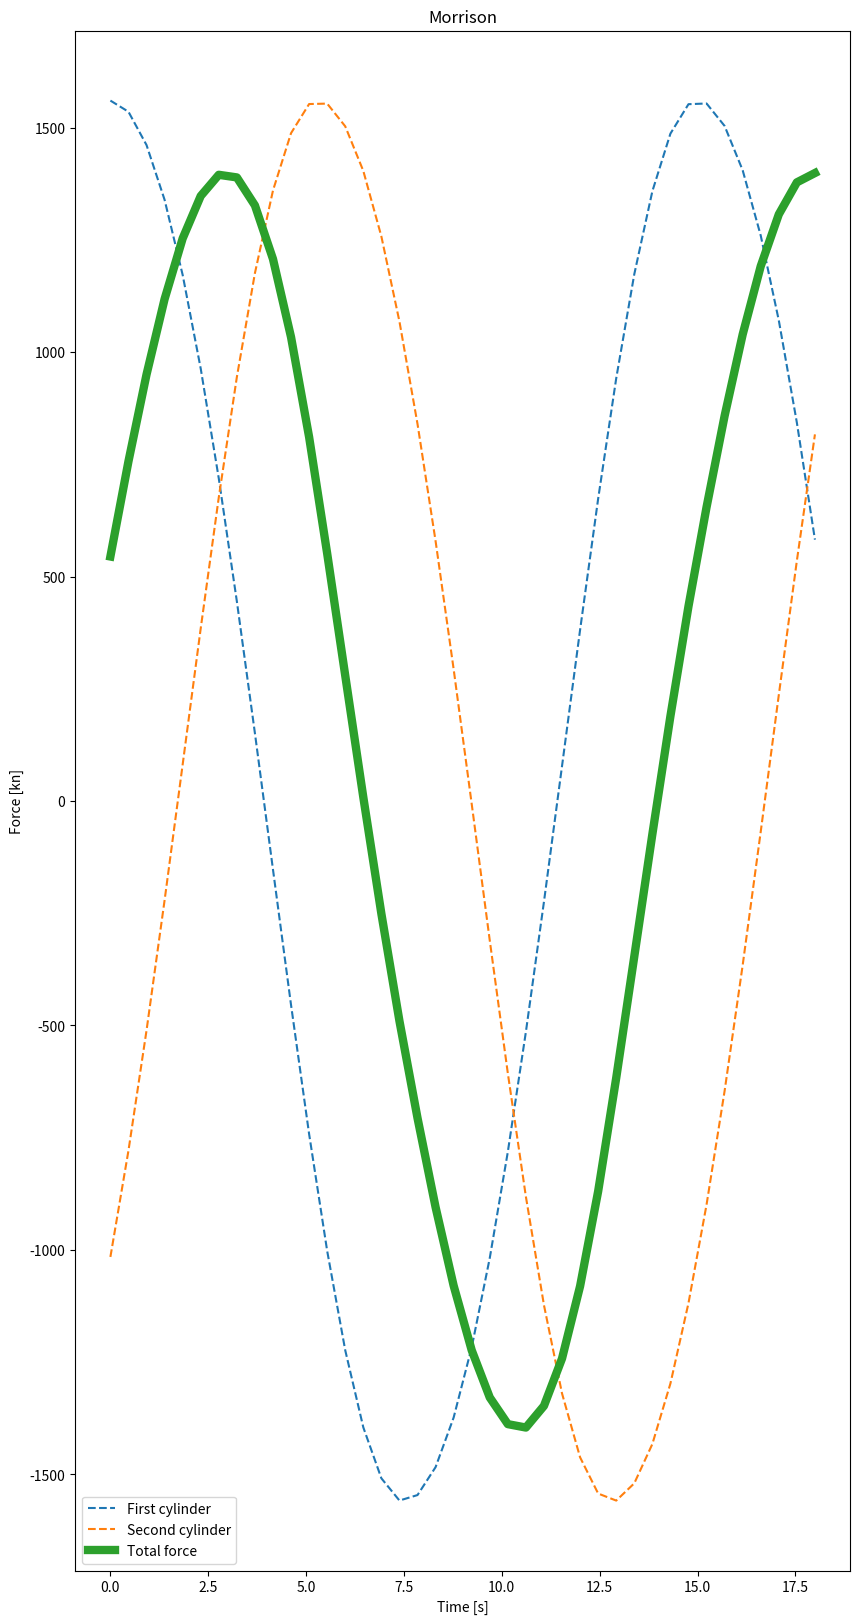

The matplotlib source for this figure:
import numpy as np
from numpy import pi as PI
import matplotlib.pyplot as plt


dt = np.linspace(0, 18, 40, endpoint=True)
phase = 2.22
func1 = 1.56e3 * np.cos(0.419*dt)       + 0.114e3 * abs(np.sin(0.419*dt))       * np.sin(0.419*dt)        # kN
func2 = 1.56e3 * np.cos(0.419*dt-phase) + 0.114e3 * abs(np.sin(0.419*dt-phase)) * np.sin(0.419*dt-phase)  # kN

fig, ax = plt.subplots(sharex='all', figsize=(10, 20))
ax.set(title="Morrison", ylabel="Force [kn]", xlabel="Time [s]")

ax.plot(dt, func1, label="First cylinder", linestyle="--")
ax.plot(dt, func2, label="Second cylinder", linestyle="--")
ax.plot(dt, (func1+func2), label="Total force", linewidth=6)

plt.legend()
plt.show()

